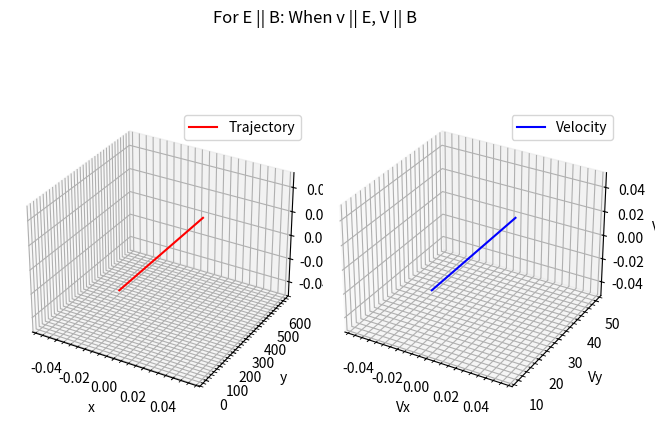

Source code (Python):
from scipy.integrate import odeint
import matplotlib.pyplot as plt
import numpy as np 

m, q = 1, 1
v = 10
Ex, Ey, Ez = 0, 2, 0
Bx, By, Bz = 0, 3, 0

def dS_dt(S, t):
    x, y, z, vx, vy, vz = S
    dx_dt = vx
    dy_dt = vy
    dz_dt = vz
    dvx_dt = (q/m)*(Ex+vy*Bz-vz*By)
    dvy_dt = (q/m)*(Ey+vz*Bx-vx*Bz)
    dvz_dt = (q/m)*(Ez+vx*By-vy*Bx)
    return [dx_dt, dy_dt, dz_dt, dvx_dt, dvy_dt, dvz_dt]

t = np.linspace(0, 20, 1001)
S0 = (0, 0, 0, 0, v, 0)
sol = odeint(dS_dt, S0, t)
x, y, z, vx, vy, vz = sol.T[0], sol.T[1], sol.T[2], sol.T[3], sol.T[4], sol.T[5]

fig = plt.figure()
ax1 = fig.add_subplot(121, projection="3d")
ax1.plot(x,y,z, color="red",label="Trajectory")
ax1.set_xlabel("x")
ax1.set_ylabel("y")
ax1.set_zlabel("z")
ax1.grid(which="major")
ax1.grid(which="minor",linestyle="--")
ax1.minorticks_on()
ax1.legend()
ax2 = fig.add_subplot(122, projection="3d")
ax2.plot(vx,vy,vz, color="blue",label="Velocity")
ax2.set_xlabel("Vx")
ax2.set_ylabel("Vy")
ax2.set_zlabel("Vz")
ax2.grid(which="major")
ax2.grid(which="minor",linestyle="--")
ax2.minorticks_on()
ax2.legend()
fig.suptitle("For E || B: When v || E, V || B")
fig.tight_layout()
plt.show()